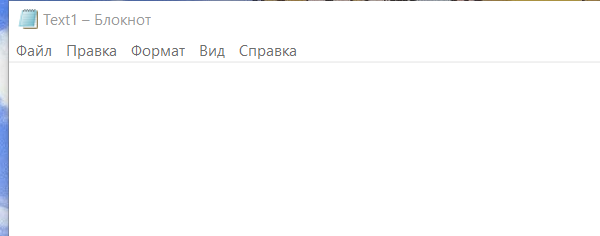
Task: Пустой процесс
Workflow: FullTxt

Step 1: Open Application 'notepad.exe Text1' on the element in window 'Text1 - Блокнот' (notepad.exe)

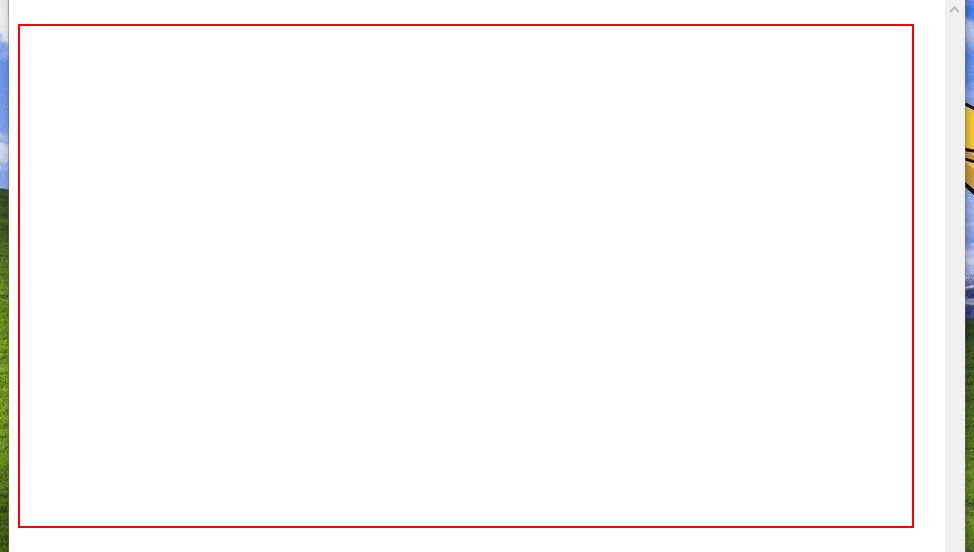
Step 2: type [myText.ToString] into the editable text 'Текстовый редактор'

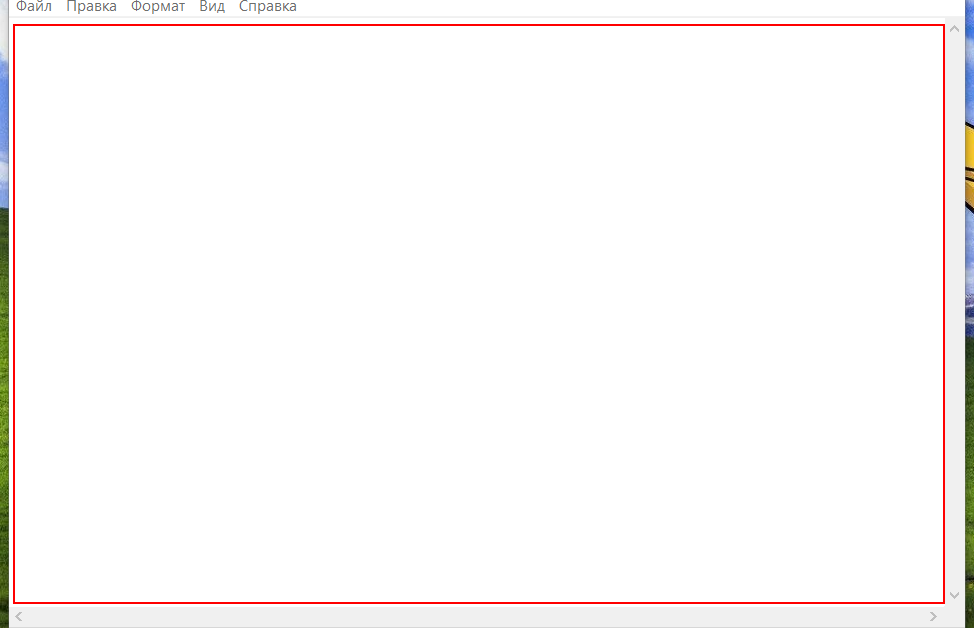
Step 3: get-text from the editable text 'Текстовый редактор'

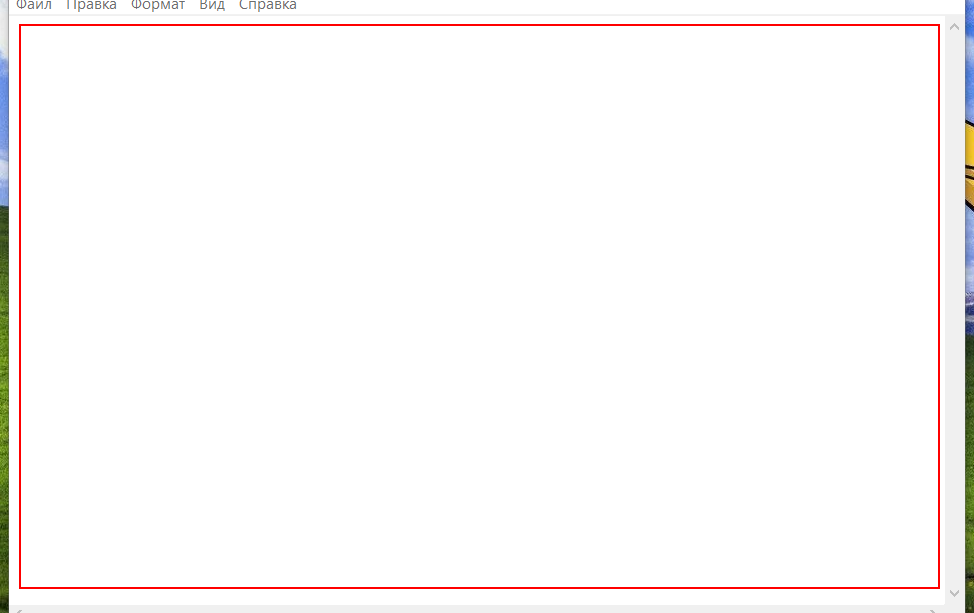
Step 4: get-attribute of the editable text 'Текстовый редактор'